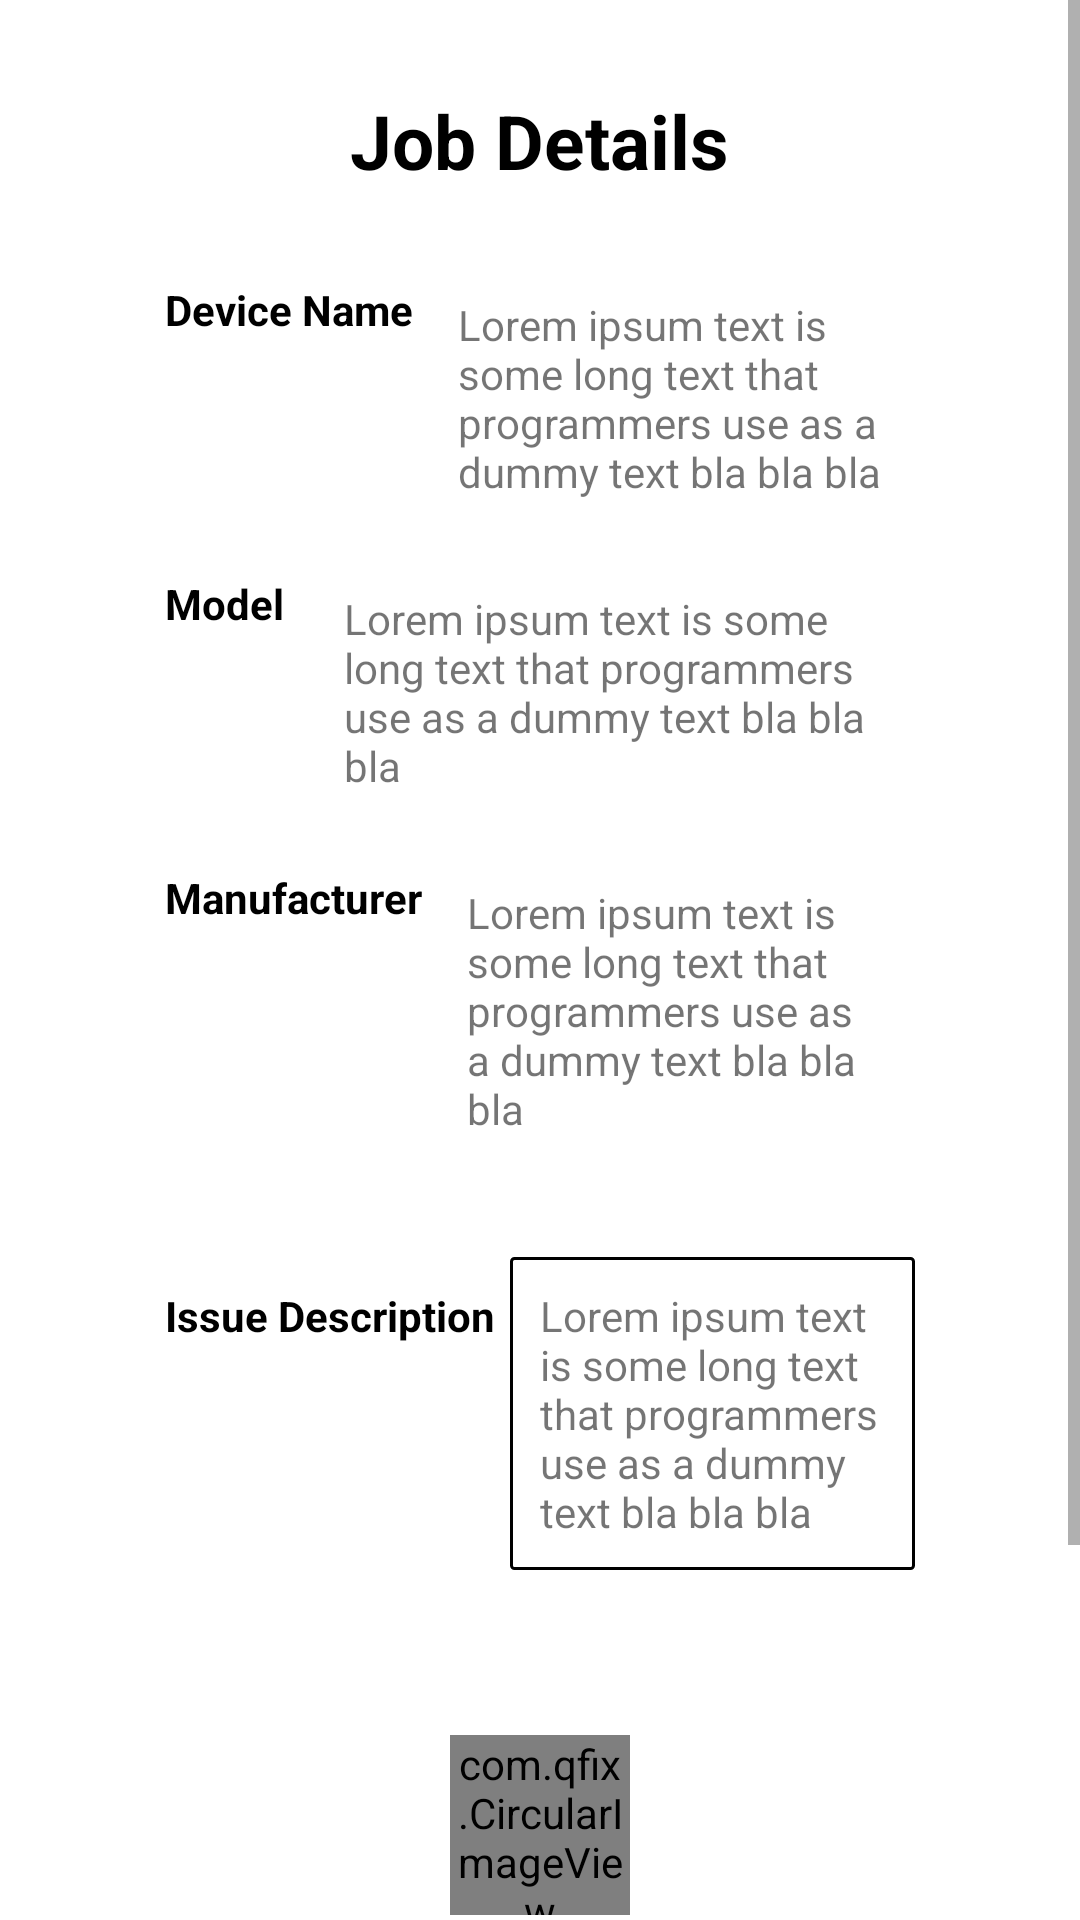

The Android layout XML behind this screen, and the referenced resources:
<!-- AndroidManifest.xml: application theme Theme.QFix -->
<!-- res/layout/job_detail.xml -->
<?xml version="1.0" encoding="utf-8"?>
<ScrollView xmlns:android="http://schemas.android.com/apk/res/android"
    xmlns:app="http://schemas.android.com/apk/res-auto"
    xmlns:tools="http://schemas.android.com/tools"
    android:layout_width="match_parent"
    android:layout_height="match_parent">
    <RelativeLayout
        android:layout_width="match_parent"
        android:layout_height="wrap_content"
        tools:context=".ServiceRequestActivity"
        android:layout_marginBottom="50dp"
        >

        <TextView
            android:layout_width="wrap_content"
            android:layout_height="wrap_content"
            android:layout_centerHorizontal="true"
            android:layout_marginStart="100dp"
            android:layout_marginTop="30dp"
            android:textStyle="bold"
            android:text="Job Details"
            android:textAlignment="center"
            android:textColor="@color/black"
            android:id="@+id/bla_bla"
            android:textSize="25sp" />
        <RelativeLayout
            android:id="@+id/login_cover"
            android:layout_width="match_parent"
            android:layout_height="wrap_content"
            android:layout_below="@id/bla_bla"
            android:layout_marginTop="20dp">

            <RelativeLayout
                android:id="@+id/email_cover"
                android:layout_width="wrap_content"
                android:layout_height="wrap_content"
                android:layout_centerHorizontal="true"
                android:layout_marginStart="100dp"
                android:padding="5dp">

                <TextView
                    android:padding="10dp"
                    android:text="@string/lorem"
                    android:id="@+id/device_name"
                    android:layout_width="match_parent"
                    android:layout_height="wrap_content"
                    android:layout_marginStart="5dp"
                    android:layout_toEndOf="@id/device"
                    />

                <TextView
                    android:textStyle="bold"
                    android:layout_marginTop="5dp"
                    android:id="@+id/device"
                    android:layout_width="wrap_content"
                    android:layout_height="wrap_content"
                    android:textColor="@color/black"
                    android:text="Device Name" />
            </RelativeLayout>

            <RelativeLayout
                android:id="@+id/phone_cover"
                android:layout_width="wrap_content"
                android:layout_height="wrap_content"
                android:layout_below="@id/email_cover"
                android:layout_centerHorizontal="true"
                android:layout_marginStart="100dp"
                android:padding="5dp">

                <TextView
                    android:padding="10dp"
                    android:layout_toEndOf="@id/phone_icon_"
                    android:id="@+id/model"
                    android:text="@string/lorem"
                    android:layout_marginStart="10dp"
                    android:layout_width="match_parent"
                    android:layout_height="wrap_content"
                    />

                <TextView
                    android:textStyle="bold"
                    android:id="@+id/phone_icon_"
                    android:layout_marginTop="5dp"
                    android:layout_width="wrap_content"
                    android:layout_height="wrap_content"
                    android:textColor="@color/black"
                    android:text="Model" />
            </RelativeLayout>

            <RelativeLayout
                android:id="@+id/location_cover"
                android:layout_width="wrap_content"
                android:layout_height="wrap_content"
                android:layout_below="@id/phone_cover"
                android:layout_centerHorizontal="true"
                android:layout_marginStart="100dp"
                android:padding="5dp">

                <TextView
                    android:padding="10dp"
                    android:id="@+id/problem"
                    android:text="@string/lorem"
                    android:layout_width="match_parent"
                    android:layout_height="wrap_content"
                    android:layout_marginStart="5dp"
                    android:layout_toEndOf="@id/location_icon"
                    />

                <TextView
                    android:textStyle="bold"
                    android:id="@+id/location_icon"
                    android:layout_width="wrap_content"
                    android:layout_height="wrap_content"
                    android:text="Manufacturer"
                    android:layout_marginTop="5dp"
                    android:textColor="@color/black"/>
            </RelativeLayout>

            <RelativeLayout
                android:id="@+id/password_cover"
                android:layout_width="wrap_content"
                android:layout_height="wrap_content"
                android:layout_below="@id/location_cover"
                android:layout_centerHorizontal="true"
                android:layout_marginStart="100dp"
                android:layout_marginTop="20dp"
                android:padding="5dp">

                <TextView
                    android:id="@+id/password"
                    android:layout_width="match_parent"
                    android:layout_height="wrap_content"
                    android:text="@string/lorem"
                    android:padding="10dp"
                    android:layout_marginStart="5dp"
                    android:layout_toEndOf="@id/password_icon"
                    android:background="@drawable/black_line_rect" />

                <TextView
                    android:textStyle="bold"
                    android:id="@+id/password_icon"
                    android:layout_marginTop="10dp"
                    android:layout_width="wrap_content"
                    android:layout_height="wrap_content"
                    android:textColor="@color/black"
                    android:text="Issue Description" />
            </RelativeLayout>

        </RelativeLayout>
        <com.qfix.CircularImageView
            android:layout_width="60dp"
            android:layout_below="@id/login_cover"
            android:layout_centerHorizontal="true"
            android:layout_marginTop="50dp"
            android:id="@+id/dp"
            android:src="@drawable/outline_account_circle_24"
            android:layout_height="60dp"/>
        <TextView
            android:layout_width="wrap_content"
            android:layout_height="wrap_content"
            android:text="John Doe"
            android:textColor="@color/black"
            android:textSize="20sp"
            android:layout_marginBottom="10dp"
            android:layout_below="@id/dp"
            android:layout_centerHorizontal="true"
            android:id="@+id/phone_"
            />
        <LinearLayout
            android:layout_width="wrap_content"
            android:layout_centerHorizontal="true"
            android:layout_below="@id/phone_"
            android:orientation="vertical"
            android:layout_height="wrap_content">

            <LinearLayout
                android:id="@+id/phone"
                android:layout_width="wrap_content"
                android:layout_height="wrap_content"
                android:layout_marginEnd="50dp">

                <ImageView
                    android:layout_width="35dp"
                    android:layout_height="35dp"
                    android:padding="9dp"
                    android:src="@drawable/phone"
                    app:tint="?android:textColorSecondary" />

                <TextView
                    android:id="@+id/phone_no"
                    android:layout_width="wrap_content"
                    android:layout_height="wrap_content"
                    android:layout_gravity="center_vertical"
                    android:text="0772660113" />
            </LinearLayout>
            <LinearLayout
                android:layout_marginBottom="50dp"
                android:layout_marginEnd="50dp"
                android:layout_width="wrap_content"
                android:layout_height="wrap_content">
                <ImageView
                    android:layout_width="35dp"
                    android:layout_height="35dp"
                    android:src="@drawable/location"
                    android:padding="9dp"
                    app:tint="?android:textColorSecondary" />
                <TextView
                    android:id="@+id/location"
                    android:layout_gravity="center_vertical"
                    android:layout_width="wrap_content"
                    android:layout_height="wrap_content"
                    android:text="Banda near Shell"
                    />
            </LinearLayout>
        </LinearLayout>
    </RelativeLayout>
</ScrollView>
<!-- resources referenced by this layout -->
<resources>
  <color name="black">#FF000000</color>
  <!-- drawable black_line_rect (drawable) -->
  <?xml version="1.0" encoding="utf-8"?>
  <shape xmlns:android="http://schemas.android.com/apk/res/android">
      <corners android:radius="1dp" />
      <stroke
          android:width="1dp"
          android:color="@color/black" />
  </shape>
  <string name="lorem">Lorem ipsum text is some long text that programmers use as a dummy text bla bla bla</string>
  <style name="Theme.QFix" parent="Theme.MaterialComponents.DayNight.NoActionBar">
          
          <item name="colorPrimary">@color/purple_500</item>
          <item name="colorPrimaryVariant">@color/purple_700</item>
          <item name="colorOnPrimary">@color/white</item>
          
          <item name="colorSecondary">@color/teal_200</item>
          <item name="colorSecondaryVariant">@color/teal_700</item>
          <item name="colorOnSecondary">@color/black</item>
          
          <item name="android:statusBarColor">?attr/colorPrimaryVariant</item>
          
      </style>
  <color name="purple_500">#FF6200EE</color>
  <color name="purple_700">#FF3700B3</color>
  <color name="white">#FFFFFFFF</color>
  <color name="teal_200">#FF03DAC5</color>
  <color name="teal_700">#FF018786</color>
</resources>
